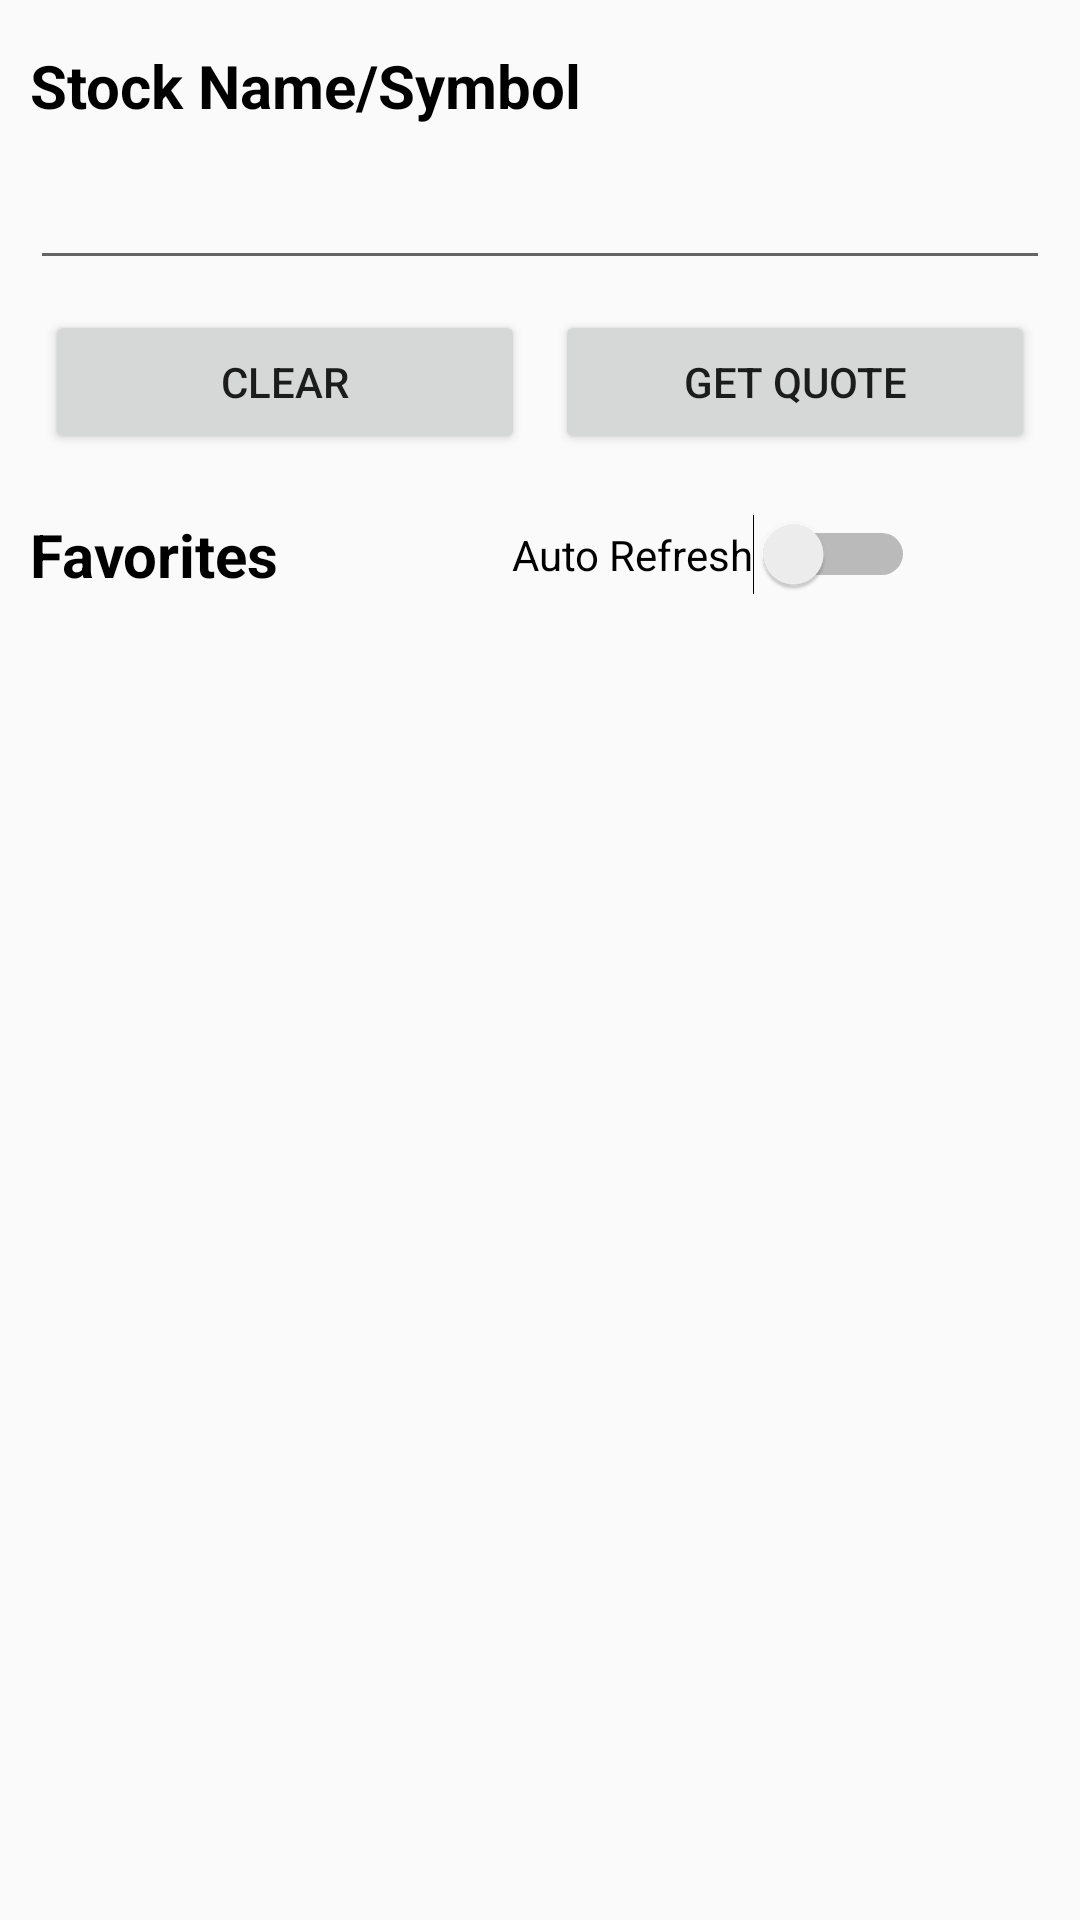

This screen was rendered from an Android layout file. Write that file and the resources it references.
<!-- AndroidManifest.xml: application theme Theme.AppCompat.Light.DarkActionBar -->
<!-- res/layout/activity_main.xml -->
<?xml version="1.0" encoding="utf-8"?>
<RelativeLayout xmlns:android="http://schemas.android.com/apk/res/android"
    xmlns:app="http://schemas.android.com/apk/res-auto"
    xmlns:tools="http://schemas.android.com/tools"
    android:layout_width="match_parent"
    android:layout_height="match_parent"
    tools:context=".MainActivity">

    <TextView
        android:id="@+id/titleText"
        android:layout_width="wrap_content"
        android:layout_height="wrap_content"
        android:layout_marginHorizontal="10dp"
        android:layout_marginTop="15dp"
        android:text="Stock Name/Symbol"
        android:textColor="@color/black"
        android:textSize="20dp"
        android:textStyle="bold" />

    <AutoCompleteTextView
        android:id="@+id/autoCompleteTextView"
        android:layout_width="match_parent"
        android:layout_height="wrap_content"
        android:layout_below="@id/titleText"
        android:layout_margin="10dp" />

    <LinearLayout
        android:id="@+id/buttonLayout"
        android:layout_width="match_parent"
        android:layout_height="wrap_content"
        android:layout_below="@id/autoCompleteTextView"
        android:layout_marginBottom="10dp"
        android:orientation="horizontal">

        <Button
            android:id="@+id/clearButton"
            android:layout_width="match_parent"
            android:layout_height="wrap_content"
            android:layout_marginLeft="15dp"
            android:layout_marginRight="5dp"
            android:layout_weight="1"
            android:text="Clear" />

        <Button
            android:id="@+id/getButton"
            android:layout_width="match_parent"
            android:layout_height="wrap_content"
            android:layout_marginLeft="5dp"
            android:layout_marginRight="15dp"
            android:layout_toRightOf="@id/clearButton"
            android:layout_weight="1"
            android:text="Get Quote" />

    </LinearLayout>

    <RelativeLayout
        android:id="@+id/favoriteLayout"
        android:layout_width="match_parent"
        android:layout_height="wrap_content"
        android:layout_below="@id/buttonLayout"
        android:layout_margin="10dp"
        android:orientation="horizontal">

        <TextView
            android:id="@+id/favoritesText"
            android:layout_width="wrap_content"
            android:layout_height="wrap_content"
            android:layout_alignParentLeft="true"
            android:text="Favorites"
            android:textColor="@color/black"
            android:textSize="20dp"
            android:textStyle="bold" />

        <Switch
            android:id="@+id/refreshSwitch"
            android:layout_width="wrap_content"
            android:layout_height="wrap_content"
            android:layout_marginRight="10dp"
            android:layout_toLeftOf="@id/imageButton"
            android:text="Auto Refresh"
            android:textColor="@color/black" />

        <ImageButton
            android:id="@+id/imageButton"
            android:layout_width="25dp"
            android:layout_height="25dp"
            android:layout_alignParentRight="true"
            android:layout_marginRight="10dp"
            android:adjustViewBounds="true"
            android:background="#00000000"
            android:scaleType="fitCenter"
            android:src="@drawable/refresh_button" />

    </RelativeLayout>
    <androidx.recyclerview.widget.RecyclerView
        android:layout_below="@id/favoriteLayout"
        android:id="@+id/favoritesList"
        android:layout_width="match_parent"
        android:layout_height="wrap_content"
        android:scrollbars="vertical" />
    <RelativeLayout
        android:id="@+id/progressBarView"
        android:layout_width="match_parent"
        android:layout_height="match_parent"
        android:background="#CCFFFFFF"
        android:visibility="gone">

        <ProgressBar
            android:id="@+id/progressBar"
            style="?android:attr/progressBarStyle"
            android:layout_width="wrap_content"
            android:layout_height="wrap_content"
            android:layout_centerInParent="true" />

        <TextView
            android:layout_width="wrap_content"
            android:layout_height="wrap_content"
            android:layout_below="@id/progressBar"
            android:layout_centerHorizontal="true"
            android:layout_marginTop="10dp"
            android:text="Fetching Data..."
            android:textColor="@color/black"
            android:textStyle="bold" />
    </RelativeLayout>



</RelativeLayout>
<!-- resources referenced by this layout -->
<resources>
  <color name="black">#FF000000</color>
</resources>
